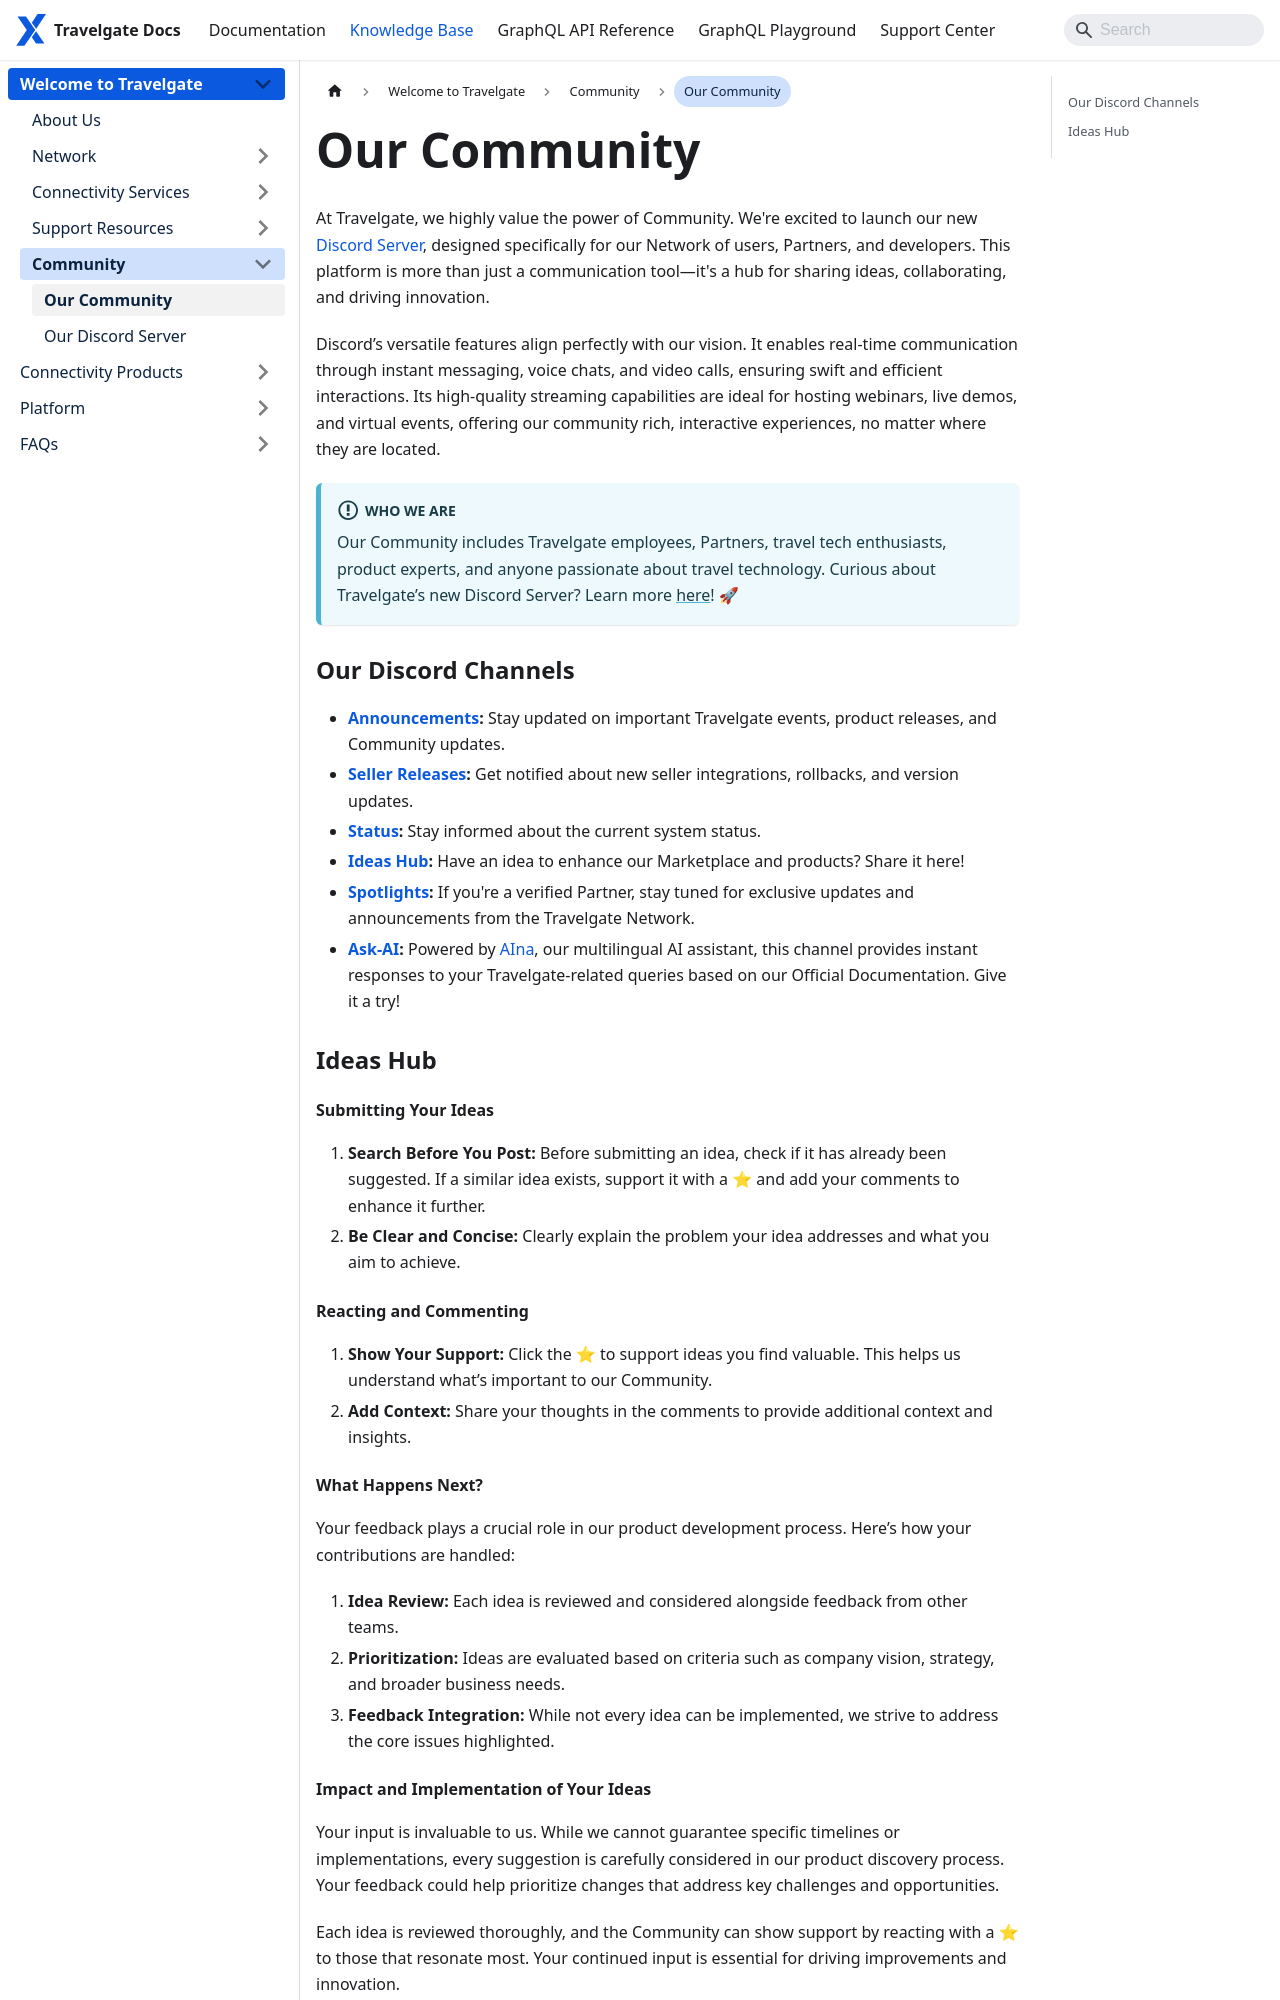

repository: Travelgate/documentation · page: kb/welcome-to-travelgate/community/our-community/index.html · generator: docusaurus

---
sidebar_position: 2
---

# Our Community

At Travelgate, we highly value the power of Community. We're excited to launch our new [Discord Server](https://discord.com/invite/travelgate), designed specifically for our Network of users, Partners, and developers. This platform is more than just a communication tool—it's a hub for sharing ideas, collaborating, and driving innovation.

Discord’s versatile features align perfectly with our vision. It enables real-time communication through instant messaging, voice chats, and video calls, ensuring swift and efficient interactions. Its high-quality streaming capabilities are ideal for hosting webinars, live demos, and virtual events, offering our community rich, interactive experiences, no matter where they are located.

:::info Who We Are
Our Community includes Travelgate employees, Partners, travel tech enthusiasts, product experts, and anyone passionate about travel technology.
Curious about Travelgate’s new Discord Server? Learn more [here](https://blog.travelgate.com/en/why-travelgatex-has-set-up-a-discord-server-for-its-community)! 🚀
:::

### Our Discord Channels

- **[Announcements](https://discord.com/channels/1121158946074402916/1175863132812496966):** Stay updated on important Travelgate events, product releases, and Community updates.
- **[Seller Releases](https://discord.com/channels/1121158946074402916/1247873300491927632):** Get notified about new seller integrations, rollbacks, and version updates.
- **[Status](https://discord.com/channels/1121158946074402916/1238058167385067601):** Stay informed about the current system status.
- **[Ideas Hub](https://discord.com/channels/1121158946074402916/1202366240673505400):** Have an idea to enhance our Marketplace and products? Share it here!
- **[Spotlights](https://discord.com/channels/1121158946074402916/1175863226416779325):** If you're a verified Partner, stay tuned for exclusive updates and announcements from the Travelgate Network.
- **[Ask-AI](https://discord.com/channels/1121158946074402916/1245294813134458910):** Powered by [AIna](/kb/welcome-to-travelgate/support-resources/aina-smart-ai), our multilingual AI assistant, this channel provides instant responses to your Travelgate-related queries based on our Official Documentation. Give it a try!

### Ideas Hub

#### Submitting Your Ideas

1. **Search Before You Post:** Before submitting an idea, check if it has already been suggested. If a similar idea exists, support it with a ⭐ and add your comments to enhance it further.
2. **Be Clear and Concise:** Clearly explain the problem your idea addresses and what you aim to achieve.
